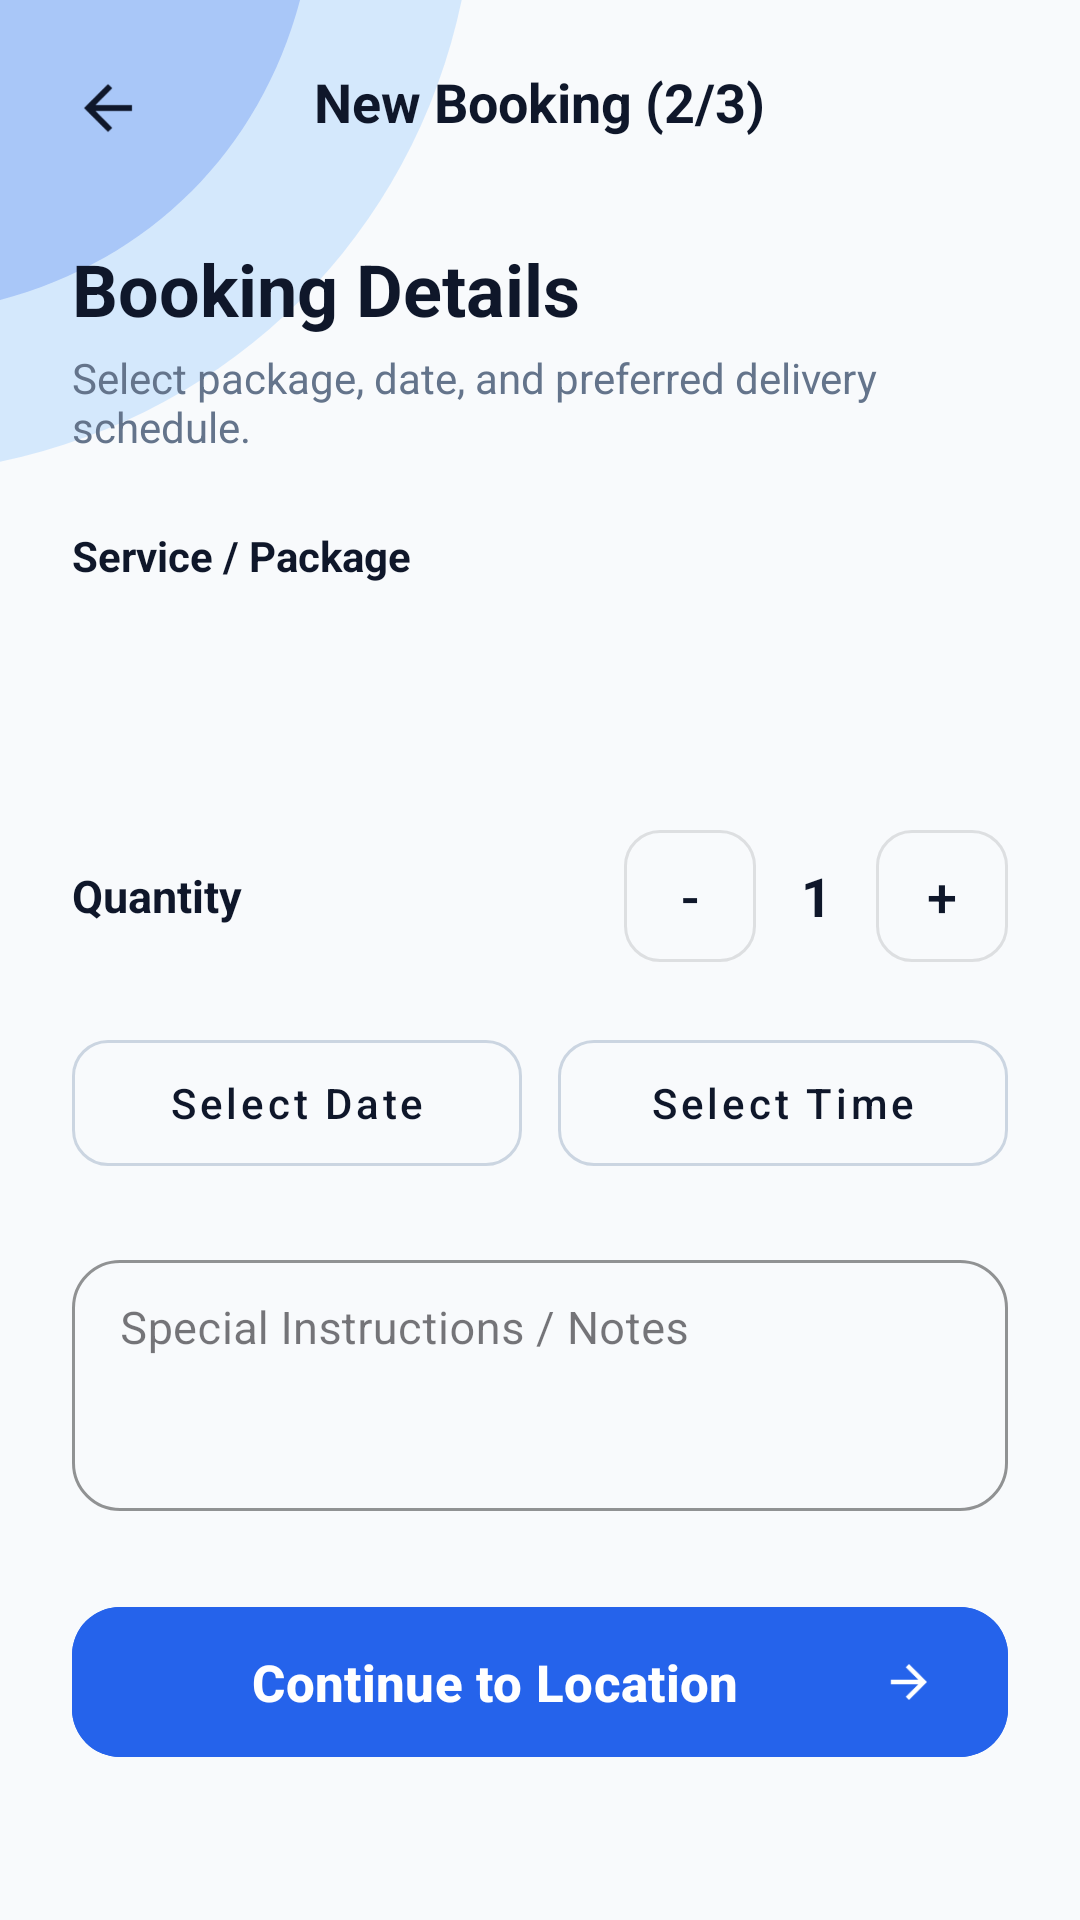

Here is an Android app screen rendered from its layout file. Give the layout XML and the strings, colors and styles it references.
<!-- AndroidManifest.xml: application theme Theme.TRIMAX -->
<!-- res/layout/activity_new_booking_details.xml -->
<?xml version="1.0" encoding="utf-8"?>
<androidx.constraintlayout.widget.ConstraintLayout xmlns:android="http://schemas.android.com/apk/res/android"
    xmlns:app="http://schemas.android.com/apk/res-auto"
    xmlns:tools="http://schemas.android.com/tools"
    android:layout_width="match_parent"
    android:layout_height="match_parent"
    android:background="#F8FAFC"
    tools:context=".NewBookingDetailsActivity">

    
    <ImageView
        android:layout_width="220dp"
        android:layout_height="220dp"
        android:contentDescription="Top Left Accent"
        android:scaleType="fitStart"
        android:src="@drawable/bg_top_left_accent"
        app:layout_constraintStart_toStartOf="parent"
        app:layout_constraintTop_toTopOf="parent" />

    
    <RelativeLayout
        android:id="@+id/topBar"
        android:layout_width="match_parent"
        android:layout_height="wrap_content"
        android:paddingHorizontal="16dp"
        android:paddingTop="16dp"
        android:paddingBottom="12dp"
        app:layout_constraintTop_toTopOf="parent">

        <ImageView
            android:id="@+id/btnBack"
            android:layout_width="40dp"
            android:layout_height="40dp"
            android:background="?attr/selectableItemBackgroundBorderless"
            android:clickable="true"
            android:contentDescription="Back Button"
            android:focusable="true"
            android:padding="8dp"
            android:src="@drawable/ic_arrow_back" />

        <TextView
            android:layout_width="wrap_content"
            android:layout_height="wrap_content"
            android:layout_centerInParent="true"
            android:text="New Booking (2/3)"
            android:textColor="#0F172A"
            android:textSize="18sp"
            android:textStyle="bold" />
    </RelativeLayout>

    <ScrollView
        android:layout_width="match_parent"
        android:layout_height="0dp"
        android:fillViewport="true"
        android:overScrollMode="never"
        app:layout_constraintBottom_toBottomOf="parent"
        app:layout_constraintTop_toBottomOf="@+id/topBar">

        <LinearLayout
            android:layout_width="match_parent"
            android:layout_height="wrap_content"
            android:orientation="vertical"
            android:paddingHorizontal="24dp"
            android:paddingTop="12dp"
            android:paddingBottom="36dp">

            <TextView
                android:layout_width="match_parent"
                android:layout_height="wrap_content"
                android:text="Booking Details"
                android:textColor="#0F172A"
                android:textSize="24sp"
                android:textStyle="bold" />

            <TextView
                android:layout_width="match_parent"
                android:layout_height="wrap_content"
                android:layout_marginTop="4dp"
                android:text="Select package, date, and preferred delivery schedule."
                android:textColor="#64748B"
                android:textSize="14sp" />

            
            <TextView
                android:layout_width="wrap_content"
                android:layout_height="wrap_content"
                android:layout_marginTop="24dp"
                android:text="Service / Package"
                android:textColor="#0F172A"
                android:textSize="14sp"
                android:textStyle="bold" />

            <Spinner
                android:id="@+id/spinnerService"
                android:layout_width="match_parent"
                android:layout_height="54dp"
                android:layout_marginTop="8dp"
                android:background="@drawable/bg_icon_badge"
                android:paddingHorizontal="12dp" />

            
            <RelativeLayout
                android:layout_width="match_parent"
                android:layout_height="wrap_content"
                android:layout_marginTop="20dp">

                <TextView
                    android:layout_width="wrap_content"
                    android:layout_height="wrap_content"
                    android:layout_centerVertical="true"
                    android:text="Quantity"
                    android:textColor="#0F172A"
                    android:textSize="15sp"
                    android:textStyle="bold" />

                <LinearLayout
                    android:layout_width="wrap_content"
                    android:layout_height="wrap_content"
                    android:layout_alignParentEnd="true"
                    android:gravity="center_vertical"
                    android:orientation="horizontal">

                    <com.google.android.material.button.MaterialButton
                        android:id="@+id/btnMinus"
                        style="@style/Widget.MaterialComponents.Button.OutlinedButton"
                        android:layout_width="44dp"
                        android:layout_height="44dp"
                        android:insetLeft="0dp"
                        android:insetTop="0dp"
                        android:insetRight="0dp"
                        android:insetBottom="0dp"
                        android:padding="0dp"
                        android:text="-"
                        android:textColor="#0F172A"
                        android:textSize="18sp"
                        app:cornerRadius="12dp" />

                    <TextView
                        android:id="@+id/tvQuantity"
                        android:layout_width="40dp"
                        android:layout_height="wrap_content"
                        android:gravity="center"
                        android:text="1"
                        android:textColor="#0F172A"
                        android:textSize="18sp"
                        android:textStyle="bold" />

                    <com.google.android.material.button.MaterialButton
                        android:id="@+id/btnPlus"
                        style="@style/Widget.MaterialComponents.Button.OutlinedButton"
                        android:layout_width="44dp"
                        android:layout_height="44dp"
                        android:insetLeft="0dp"
                        android:insetTop="0dp"
                        android:insetRight="0dp"
                        android:insetBottom="0dp"
                        android:padding="0dp"
                        android:text="+"
                        android:textColor="#0F172A"
                        android:textSize="18sp"
                        app:cornerRadius="12dp" />
                </LinearLayout>
            </RelativeLayout>

            
            <LinearLayout
                android:layout_width="match_parent"
                android:layout_height="wrap_content"
                android:layout_marginTop="20dp"
                android:orientation="horizontal"
                android:weightSum="2">

                <com.google.android.material.button.MaterialButton
                    android:id="@+id/btnSelectDate"
                    style="@style/Widget.MaterialComponents.Button.OutlinedButton"
                    android:layout_width="0dp"
                    android:layout_height="54dp"
                    android:layout_marginEnd="6dp"
                    android:layout_weight="1"
                    android:text="Select Date"
                    android:textAllCaps="false"
                    android:textColor="#0F172A"
                    android:textSize="14sp"
                    app:cornerRadius="12dp"
                    app:strokeColor="#CBD5E1" />

                <com.google.android.material.button.MaterialButton
                    android:id="@+id/btnSelectTime"
                    style="@style/Widget.MaterialComponents.Button.OutlinedButton"
                    android:layout_width="0dp"
                    android:layout_height="54dp"
                    android:layout_marginStart="6dp"
                    android:layout_weight="1"
                    android:text="Select Time"
                    android:textAllCaps="false"
                    android:textColor="#0F172A"
                    android:textSize="14sp"
                    app:cornerRadius="12dp"
                    app:strokeColor="#CBD5E1" />
            </LinearLayout>

            
            <com.google.android.material.textfield.TextInputLayout
                style="@style/Widget.MaterialComponents.TextInputLayout.OutlinedBox"
                android:layout_width="match_parent"
                android:layout_height="wrap_content"
                android:layout_marginTop="20dp"
                android:hint="Special Instructions / Notes"
                app:boxCornerRadiusBottomEnd="16dp"
                app:boxCornerRadiusBottomStart="16dp"
                app:boxCornerRadiusTopEnd="16dp"
                app:boxCornerRadiusTopStart="16dp"
                app:boxStrokeColor="#2563EB"
                app:hintTextColor="#2563EB">

                <com.google.android.material.textfield.TextInputEditText
                    android:id="@+id/etNotes"
                    android:layout_width="match_parent"
                    android:layout_height="wrap_content"
                    android:gravity="top|start"
                    android:inputType="textMultiLine"
                    android:minLines="3"
                    android:paddingVertical="14dp"
                    android:textColor="#0F172A"
                    android:textSize="15sp" />
            </com.google.android.material.textfield.TextInputLayout>

            
            <com.google.android.material.button.MaterialButton
                android:id="@+id/btnContinue"
                android:layout_width="match_parent"
                android:layout_height="58dp"
                android:layout_marginTop="28dp"
                android:backgroundTint="#2563EB"
                android:text="Continue to Location"
                android:textAllCaps="false"
                android:textColor="@android:color/white"
                android:textSize="17sp"
                android:textStyle="bold"
                app:cornerRadius="16dp"
                app:icon="@drawable/ic_arrow_right"
                app:iconGravity="end"
                app:iconPadding="12dp"
                app:iconTint="@android:color/white" />

        </LinearLayout>
    </ScrollView>

</androidx.constraintlayout.widget.ConstraintLayout>
<!-- resources referenced by this layout -->
<resources>
  <!-- drawable bg_icon_badge (drawable) -->
  <?xml version="1.0" encoding="utf-8"?>
  <shape xmlns:android="http://schemas.android.com/apk/res/android"
      android:shape="rectangle">
      <solid android:color="@color/icon_badge_bg"/>
      <corners android:radius="12dp"/>
  </shape>
  <!-- drawable bg_top_left_accent (drawable) -->
  <vector xmlns:android="http://schemas.android.com/apk/res/android"
      android:width="200dp"
      android:height="200dp"
      android:viewportWidth="250"
      android:viewportHeight="250">
      <path
          android:fillColor="#93C5FD"
          android:fillAlpha="0.35"
          android:pathData="M -50,-50 L 180,-50 C 180,80 80,180 -50,180 Z" />
      <path
          android:fillColor="#2563EB"
          android:fillAlpha="0.25"
          android:pathData="M -50,-50 L 120,-50 C 120,50 50,120 -50,120 Z" />
  </vector>
  <!-- drawable ic_arrow_back (drawable) -->
  <vector xmlns:android="http://schemas.android.com/apk/res/android"
      android:width="24dp"
      android:height="24dp"
      android:viewportWidth="24"
      android:viewportHeight="24">
      <path
          android:fillColor="#0F172A"
          android:pathData="M20,11H7.83l5.59-5.59L12,4l-8,8l8,8l1.41-1.41L7.83,13H20V11z"/>
  </vector>
  <!-- drawable ic_arrow_right (drawable) -->
  <vector xmlns:android="http://schemas.android.com/apk/res/android"
      android:width="24dp"
      android:height="24dp"
      android:viewportWidth="24"
      android:viewportHeight="24">
      <path
          android:fillColor="#FFFFFF"
          android:pathData="M12,4l-1.41,1.41L16.17,11H4v2h12.17l-5.58,5.59L12,20l8-8L12,4z"/>
  </vector>
  <style name="Theme.TRIMAX" parent="Base.Theme.TRIMAX" />
  <style name="Base.Theme.TRIMAX" parent="Theme.Material3.DayNight.NoActionBar">
          
          
      </style>
</resources>
